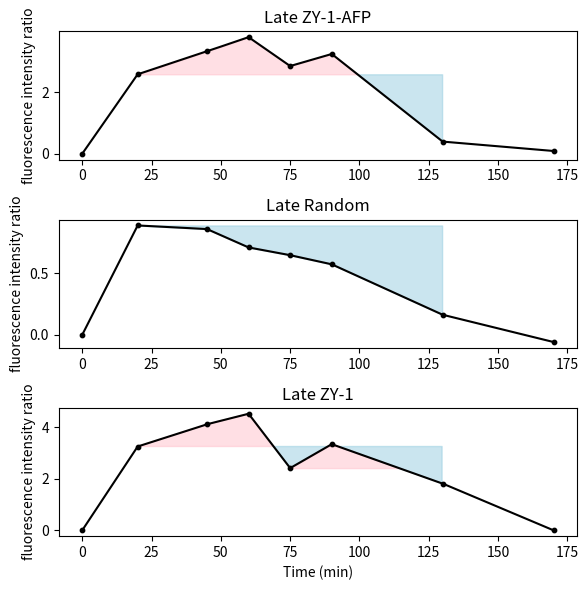

Write the Python code that produced this figure.
import matplotlib.pyplot as plt
import numpy as np

# 假设我们有一些数据
# 数据
time = np.array([0,20,45,60,75,90,130,170])
A = np.array([0, 2.59048197, 3.3397743, 3.80100707, 2.85933545, 3.25251939, 0.39601476,0.089927044])
R = np.array([0,0.890740975,0.861323561,0.711781527,0.648606915,0.57420297,0.163505947,-0.058625267])
Z = np.array([0,3.255660735,4.119060969,4.527914492,2.416478211,3.345613489,1.816424677,-0.000363108])
# 创建一个布尔数组，只有在20-170分钟内的值为True
mask = (time >= 20) & (time <= 130)
# 创建一个布尔数组，只有在20-170分钟内的值为True
# 创建新的时间数组，包含更多的数据点
new_time = np.linspace(time.min(), time.max(), 500)


# 对A进行插值
new_A = np.interp(new_time, time, A)
# 创建新的布尔数组
new_mask = (new_time >= 20) & (new_time <= 130)
fig, axs = plt.subplots(3, figsize=(6, 6))
# 绘制Normal R1图
axs[0].plot(new_time, new_A, color='black')
axs[0].fill_between(new_time, new_A, A[1], where=new_mask & (new_A >= A[1]), color='pink', alpha=0.5)
axs[0].fill_between(new_time, new_A, A[1], where=new_mask & (new_A <= A[1]), color='#96cde0', alpha=0.5)
# axs[0].plot(time, A, color='black')
# axs[0].fill_between(time, A, 258.61, where=mask & a, color='pink', alpha=0.5)
# axs[0].fill_between(time, A, 258.61, where=mask & b, color='#96cde0', alpha=0.5)
axs[0].set_title('Late ZY-1-AFP')
axs[0].set_ylabel('fluorescence intensity ratio')
# 在顶点处添加粗点
axs[0].scatter(time, A, color='black', s=10)  # s参数控制点的大小

# 绘制Early stage R1图
new_R = np.interp(new_time, time, R)
new_mask = (new_time >= 20) & (new_time <= 130)
axs[1].plot(time, R, color='black')
axs[1].fill_between(new_time, new_R, R[1], where=new_mask & (new_R >= R[1]), color='pink', alpha=0.5)
axs[1].fill_between(new_time, new_R, R[1], where=new_mask & (new_R <= R[1]), color='#96cde0', alpha=0.5)
# axs[1].fill_between(time, R, 65.39, where=mask, color='#96cde0', alpha=0.5)
axs[1].set_title('Late Random')
axs[1].set_ylabel('fluorescence intensity ratio')
axs[1].scatter(time, R, color='black', s=10)  # s参数控制点的大小

# 绘制Late stage R1图
# 对A进行插值
new_Z = np.interp(new_time, time, Z)
# 创建新的布尔数组
new_mask = (new_time >= 20) & (new_time <= 130)
axs[2].plot(new_time, new_Z, color='black')
axs[2].fill_between(new_time, new_Z, Z[1], where=new_mask & (new_Z >= Z[1]), color='pink', alpha=0.5)
axs[2].fill_between(new_time, new_Z, Z[1], where=new_mask & (new_Z <= Z[1]), color='#96cde0', alpha=0.5)
axs[2].fill_between(new_time, new_Z, Z[4], where=(new_time >= 75) & (new_time <= 130) & (new_Z >= Z[4]), color='pink', alpha=0.5)
axs[2].set_title('Late ZY-1')
axs[2].set_ylabel('fluorescence intensity ratio')
axs[2].set_xlabel('Time (min)')
axs[2].scatter(time, Z, color='black', s=10)  # s参数控制点的大小

plt.tight_layout()
plt.show()
